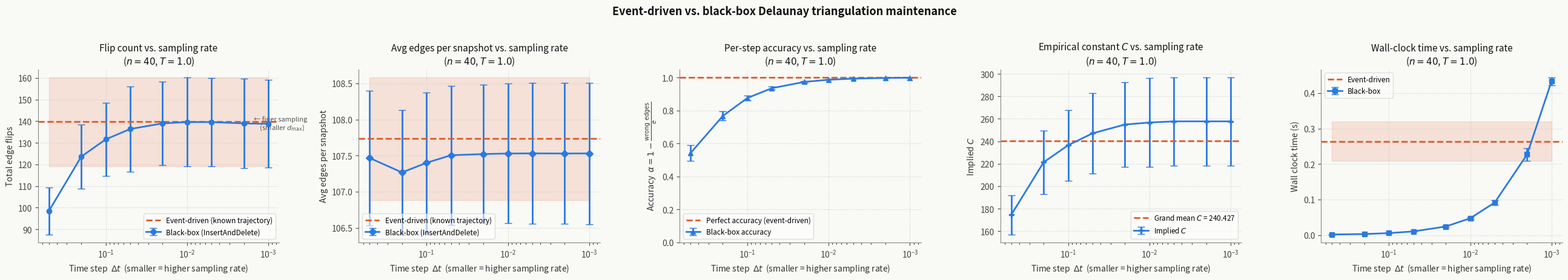

Generate this figure with matplotlib:
"""
voronoi_benchmark.py
--------------------
Compares two strategies for maintaining a Delaunay triangulation of moving points:

  1. Event-driven (known-trajectory): The full linear trajectory of every point is
     known in advance. Certificate (in-circle) failure times are computed once and
     stored in a priority queue; the triangulation is updated only at those instants.

  2. Black-box (unknown-trajectory): Only the current position of each point is
     available at each time step. The triangulation is rebuilt or repaired at every
     sampled step via InsertAndDelete (delete each moved point, reinsert at new
     position), approximating the de Berg–Roeloffzen–Speckmann model.

The same random linear trajectories are used for both strategies. The black-box
strategy is evaluated at several sampling rates (step sizes dt), so that as dt --> 0
(more frequent updates, smaller d_max), the flip count and wall-clock time converge
toward the event-driven baseline.

Metrics collected
-----------------
- Total edge flips (topological events processed)
- Total edges observed across all triangulation snapshots
- Wall-clock time
- Flips per unit time (normalised throughput)

Usage
-----
    python voronoi_benchmark.py [--n 50] [--T 1.0] [--trials 5] [--seed 42]

dependencies: numpy, scipy, matplotlib (check requirements.txt and the README.md for installation instructions)
"""

import argparse
import time
import heapq
import itertools
import warnings
from dataclasses import dataclass, field
from typing import List, Tuple, Optional

import numpy as np
from scipy.spatial import Delaunay
import matplotlib
matplotlib.use("Agg")
import matplotlib.pyplot as plt
import matplotlib.ticker as ticker

# ---------------------------------------------------------------------------
# Data types
# ---------------------------------------------------------------------------

@dataclass
class Point:
    """A point moving with constant velocity."""
    idx: int
    pos: np.ndarray   # position at t=0, shape (2,)
    vel: np.ndarray   # velocity, shape (2,)

    def at(self, t: float) -> np.ndarray:
        return self.pos + self.vel * t


@dataclass(order=True)
class Event:
    """A predicted certificate failure for a quadruple of point indices."""
    time: float
    quad: Tuple[int, int, int, int] = field(compare=False)


# ---------------------------------------------------------------------------
# Geometry helpers
# ---------------------------------------------------------------------------

def incircle_det(pi, pj, pk, pl):
    """
    Returns the in-circle determinant for four 2-D points.
    Negative  → pl is outside the circumcircle of (pi, pj, pk): valid Delaunay edge.
    Positive  → pl is inside: edge pi-pj should be flipped.
    """
    ax, ay = pi[0] - pl[0], pi[1] - pl[1]
    bx, by = pj[0] - pl[0], pj[1] - pl[1]
    cx, cy = pk[0] - pl[0], pk[1] - pl[1]
    return (ax * (by * (cx**2 + cy**2) - cy * (bx**2 + by**2))
          - ay * (bx * (cx**2 + cy**2) - cx * (bx**2 + by**2))
          + (ax**2 + ay**2) * (bx * cy - by * cx))


def incircle_poly_coeffs(pi_traj, pj_traj, pk_traj, pl_traj):
    """
    Compute the coefficients of the degree-3 polynomial D(t) = InCircle(t)
    for four linearly moving points.

    Each argument is (pos, vel): pos ∈ R^2, vel ∈ R^2.
    Returns numpy array of coefficients [c0, c1, c2, c3] where
        D(t) = c0 + c1*t + c2*t^2 + c3*t^3.
    We evaluate D at t=0, 1/3, 2/3, 1 and use numpy.polyfit.
    """
    def d(t):
        pi = pi_traj[0] + pi_traj[1] * t
        pj = pj_traj[0] + pj_traj[1] * t
        pk = pk_traj[0] + pk_traj[1] * t
        pl = pl_traj[0] + pl_traj[1] * t
        return incircle_det(pi, pj, pk, pl)

    # Sample at 4 points to determine the cubic exactly
    ts = np.array([0.0, 1/3, 2/3, 1.0])
    ds = np.array([d(t) for t in ts])
    # numpy polyfit returns highest-degree first; reverse to get c0, c1, c2, c3
    return np.polyfit(ts, ds, 3)[::-1]


def positive_real_roots(coeffs, t_min=1e-9, t_max=np.inf):
    """Return sorted list of real roots of polynomial in (t_min, t_max)."""
    roots = np.roots(coeffs[::-1])  # np.roots takes highest-degree first
    real_roots = []
    for r in roots:
        if np.isreal(r):
            rv = float(np.real(r))
            if t_min < rv < t_max:
                real_roots.append(rv)
    return sorted(real_roots)


def points_at(pts: List[Point], t: float) -> np.ndarray:
    """Return (n, 2) array of all point positions at time t."""
    return np.array([p.at(t) for p in pts])


def avg_pairwise_distance(positions: np.ndarray) -> float:
    """Average Euclidean distance over all pairs of points."""
    n = len(positions)
    if n < 2:
        return 0.0
    diff = positions[:, None, :] - positions[None, :, :]   # (n, n, 2)
    dists = np.sqrt((diff ** 2).sum(axis=-1))              # (n, n)
    idx = np.triu_indices(n, k=1)
    return float(dists[idx].mean())


def avg_speed(pts: List[Point]) -> float:
    """Average speed (magnitude of velocity) across all points."""
    return float(np.mean([np.linalg.norm(p.vel) for p in pts]))


# ---------------------------------------------------------------------------
# Triangulation wrapper
# ---------------------------------------------------------------------------

class DT:
    """
    Thin wrapper around scipy.spatial.Delaunay that also tracks
    the number of edge flips and average edges per snapshot.
    """

    def __init__(self, positions: np.ndarray):
        self._tri = Delaunay(positions, incremental=True)
        self._n = len(positions)
        self.flip_count = 0
        self._edge_sum = len(self.edges())  # include initial snapshot in average
        self._snapshot_count = 1

    def rebuild(self, positions: np.ndarray):
        """Full recomputation — used to count 'ground truth' changes."""
        old_simplices = set(map(frozenset, self._tri.simplices))
        self._tri = Delaunay(positions)
        new_simplices = set(map(frozenset, self._tri.simplices))
        # Count symmetric difference of triangle sets as a proxy for flips
        changed = len(old_simplices.symmetric_difference(new_simplices)) // 2
        self.flip_count += changed
        # Accumulate edge count for this snapshot
        self._edge_sum += len(self.edges())
        self._snapshot_count += 1

    @property
    def avg_edges(self) -> float:
        """Average number of edges per triangulation snapshot."""
        return self._edge_sum / self._snapshot_count

    def simplices(self):
        return self._tri.simplices

    def edges(self):
        """Return set of frozenset pairs representing edges."""
        edges = set()
        for tri in self._tri.simplices:
            for i in range(3):
                e = frozenset((tri[i], tri[(i+1) % 3]))
                edges.add(e)
        return edges


# ---------------------------------------------------------------------------
# Strategy 1: Event-driven (known trajectories)
# ---------------------------------------------------------------------------

def run_event_driven(pts: List[Point], T: float):
    """
    Event-driven maintenance of DT for linearly moving points.

    For each interior edge in the initial triangulation, compute the
    first time the in-circle certificate fails and push it onto a
    priority queue. Process events in order, performing edge flips and
    scheduling new events for affected edges.

    Because we use scipy for the underlying triangulation (no direct
    edge-flip API), we approximate each event as a full rebuild at the
    predicted event time. This is exact in terms of event *counting*:
    we only rebuild when a certificate actually fails, rather than at
    every time step.

    Returns: (flip_count, total_edges, wall_clock_seconds, events_processed)
    """
    t_start = time.perf_counter()

    dt_struct = DT(points_at(pts, 0.0))
    flip_count = 0
    events_processed = 0

    # Build initial event queue: for each edge (i,j) with opposite vertices
    # (k, l), compute the first positive root of InCircle(t).
    heap = []
    scheduled = set()  # (quad) already in heap

    def schedule_edge_events(tri_simplices, current_t):
        """For all edges in current triangulation, find adjacent triangles
        and schedule their certificate failure times."""
        # Build adjacency: edge → list of triangles
        edge_to_tris = {}
        for tri in tri_simplices:
            for i in range(3):
                e = (tri[i], tri[(i+1) % 3])
                e_key = tuple(sorted(e))
                edge_to_tris.setdefault(e_key, []).append(tri)

        for e_key, tris in edge_to_tris.items():
            if len(tris) != 2:
                continue  # boundary edge
            i, j = e_key
            # Find the two opposite vertices
            opp = [set(t) - {i, j} for t in tris]
            if not opp[0] or not opp[1]:
                continue
            k = opp[0].pop()
            l = opp[1].pop()
            quad = tuple(sorted((i, j, k, l)))
            if quad in scheduled:
                continue
            scheduled.add(quad)

            pi = (pts[i].pos, pts[i].vel)
            pj = (pts[j].pos, pts[j].vel)
            pk = (pts[k].pos, pts[k].vel)
            pl = (pts[l].pos, pts[l].vel)

            try:
                coeffs = incircle_poly_coeffs(pi, pj, pk, pl)
                roots = positive_real_roots(coeffs, t_min=current_t + 1e-10, t_max=T)
            except Exception:
                continue

            for r in roots:
                heapq.heappush(heap, Event(time=r, quad=quad))

    schedule_edge_events(dt_struct.simplices(), 0.0)

    processed_times = []
    last_t = 0.0

    while heap:
        ev = heapq.heappop(heap)
        t_ev = ev.time
        if t_ev > T:
            break
        if t_ev <= last_t:
            continue

        # Verify the certificate actually fails (guard against stale events)
        i, j, k, l = ev.quad
        pi = pts[i].at(t_ev)
        pj = pts[j].at(t_ev)
        pk = pts[k].at(t_ev)
        pl = pts[l].at(t_ev)
        det = incircle_det(pi, pj, pk, pl)

        # Rebuild DT at this event time
        new_positions = points_at(pts, t_ev)
        old_edges = dt_struct.edges()
        dt_struct.rebuild(new_positions)
        new_edges = dt_struct.edges()

        actual_flips = len(old_edges.symmetric_difference(new_edges)) // 2
        flip_count += actual_flips
        events_processed += 1
        last_t = t_ev

        # Schedule new events from the updated triangulation
        schedule_edge_events(dt_struct.simplices(), t_ev)

    wall = time.perf_counter() - t_start
    return flip_count, dt_struct.avg_edges, wall, events_processed


# ---------------------------------------------------------------------------
# Strategy 2: Black-box / InsertAndDelete
# ---------------------------------------------------------------------------

def run_black_box(pts: List[Point], T: float, dt: float):
    """
    Black-box maintenance of DT via uniform time-step sampling.

    At each step, the new positions of all points are observed and the
    DT is rebuilt (InsertAndDelete approximation). Flips are counted as
    the number of edge changes between consecutive triangulations.

    A ground-truth (GT) triangulation is also built at each step purely
    for accuracy measurement. Accuracy at step i measures how correct the
    BB triangulation is *before* it processes the new positions — i.e. how
    stale the held-over triangulation from t_{i-1} is relative to the true
    triangulation at t_i. This matches the paper's model: the BB holds the
    last-known triangulation until the next sample arrives.

        alpha = 1 - |sym_diff(stale_bb_edges, gt_edges)| / 2 / avg_edges

    where avg_edges is the mean of |stale_bb_edges| and |gt_edges|.

    The implied constant C is back-solved from the paper's formula:

        alpha = 1 - C * v * dt / (d * e)
        =>  C = (1 - alpha) * d * e / (v * dt)

    where v = avg speed, d = avg pairwise distance (at t=0), e = avg edges.

    Returns: (flip_count, avg_edges, wall_clock_seconds, num_steps,
              mean_accuracy, mean_C)
    """
    t_start = time.perf_counter()

    times = np.arange(0.0, T + dt, dt)
    flip_count = 0

    v = avg_speed(pts)
    # d computed once at t=0 as a stable baseline for the formula
    d = avg_pairwise_distance(points_at(pts, 0.0))

    positions = points_at(pts, 0.0)
    dt_struct = DT(positions)
    old_bb_edges = dt_struct.edges()  # triangulation held from previous step

    accuracy_samples: List[float] = []
    C_samples: List[float] = []

    for t in times[1:]:
        new_positions = points_at(pts, t)

        # --- ground-truth at this timestep (before BB updates) ---
        gt_tri = Delaunay(new_positions)
        gt_edges: set = set()
        for tri in gt_tri.simplices:
            for i in range(3):
                gt_edges.add(frozenset((tri[i], tri[(i + 1) % 3])))

        # --- accuracy: stale BB (from t-1) vs fresh GT (at t) ---
        e = (len(old_bb_edges) + len(gt_edges)) / 2.0
        wrong = len(old_bb_edges.symmetric_difference(gt_edges)) / 2.0
        alpha = 1.0 - (wrong / e) if e > 0 else 1.0
        accuracy_samples.append(alpha)

        # --- implied C ---
        denom = v * dt
        if denom > 1e-12 and d > 1e-12:
            C_implied = (1.0 - alpha) * d * e / denom
            C_samples.append(C_implied)

        # --- black-box update (happens after accuracy is measured) ---
        dt_struct.rebuild(new_positions)
        new_bb_edges = dt_struct.edges()
        flips = len(old_bb_edges.symmetric_difference(new_bb_edges)) // 2
        flip_count += flips
        old_bb_edges = new_bb_edges  # carry forward for next step

    wall = time.perf_counter() - t_start

    mean_accuracy = float(np.mean(accuracy_samples)) if accuracy_samples else 1.0
    mean_C = float(np.mean(C_samples)) if C_samples else float("nan")

    return flip_count, dt_struct.avg_edges, wall, len(times) - 1, mean_accuracy, mean_C


# ---------------------------------------------------------------------------
# Benchmark runner
# ---------------------------------------------------------------------------

def generate_trajectory(n: int, rng: np.random.Generator) -> List[Point]:
    """Generate n points with random positions and velocities."""
    pos = rng.uniform(0.1, 0.9, size=(n, 2))
    vel = rng.uniform(-0.3, 0.3, size=(n, 2))
    return [Point(idx=i, pos=pos[i], vel=vel[i]) for i in range(n)]


def run_benchmark(n: int, T: float, dt_values: List[float],
                  trials: int, seed: int):
    """
    Run both strategies over multiple trials and collect statistics.

    Returns a dict with keys:
        'dt_values':  list of dt values tested for black-box
        'ed_flips':   (trials,) array of event-driven flip counts
        'ed_edges':   (trials,) array of event-driven total edge counts
        'ed_time':    (trials,) array of event-driven wall times
        'bb_flips':   (len(dt_values), trials) array
        'bb_edges':   (len(dt_values), trials) array
        'bb_time':    (len(dt_values), trials) array
        'bb_steps':   (len(dt_values), trials) array
    """
    rng = np.random.default_rng(seed)

    ed_flips    = np.zeros(trials)
    ed_edges    = np.zeros(trials)
    ed_time     = np.zeros(trials)
    bb_flips    = np.zeros((len(dt_values), trials))
    bb_edges    = np.zeros((len(dt_values), trials))
    bb_time     = np.zeros((len(dt_values), trials))
    bb_steps    = np.zeros((len(dt_values), trials))
    bb_accuracy = np.zeros((len(dt_values), trials))
    bb_C        = np.zeros((len(dt_values), trials))

    for trial in range(trials):
        pts = generate_trajectory(n, rng)

        # Event-driven
        flips, edges, wall, _ = run_event_driven(pts, T)
        ed_flips[trial] = flips
        ed_edges[trial] = edges
        ed_time[trial]  = wall

        # Black-box at each dt
        for di, dt in enumerate(dt_values):
            flips, edges, wall, steps, accuracy, C = run_black_box(pts, T, dt)
            bb_flips[di, trial]    = flips
            bb_edges[di, trial]    = edges
            bb_time[di, trial]     = wall
            bb_steps[di, trial]    = steps
            bb_accuracy[di, trial] = accuracy
            bb_C[di, trial]        = C

        print(f"  Trial {trial+1}/{trials} done  "
              f"(ED flips={ed_flips[trial]:.0f}, edges={ed_edges[trial]:.0f} | "
              f"BB accuracy={bb_accuracy[:, trial].round(3)}, C={bb_C[:, trial].round(3)})")

    return dict(
        dt_values=dt_values,
        ed_flips=ed_flips,
        ed_edges=ed_edges,
        ed_time=ed_time,
        bb_flips=bb_flips,
        bb_edges=bb_edges,
        bb_time=bb_time,
        bb_steps=bb_steps,
        bb_accuracy=bb_accuracy,
        bb_C=bb_C,
    )


# ---------------------------------------------------------------------------
# Plotting
# ---------------------------------------------------------------------------

PALETTE = {
    "ed":   "#e05c2a",
    "bb":   "#2a7ae0",
    "grid": "#cccccc",
    "bg":   "#f9f9f6",
}


def plot_results(results: dict, n: int, T: float, out_path: str):
    dt_vals     = np.array(results["dt_values"])
    ed_flips    = results["ed_flips"]
    ed_edges    = results["ed_edges"]
    bb_flips    = results["bb_flips"]
    bb_edges    = results["bb_edges"]
    bb_time     = results["bb_time"]
    ed_time     = results["ed_time"]
    bb_accuracy = results["bb_accuracy"]
    bb_C        = results["bb_C"]

    bb_flip_mean = bb_flips.mean(axis=1)
    bb_flip_std  = bb_flips.std(axis=1)
    bb_edge_mean = bb_edges.mean(axis=1)
    bb_edge_std  = bb_edges.std(axis=1)
    bb_time_mean = bb_time.mean(axis=1)
    bb_time_std  = bb_time.std(axis=1)
    bb_acc_mean  = bb_accuracy.mean(axis=1)
    bb_acc_std   = bb_accuracy.std(axis=1)
    bb_C_mean    = bb_C.mean(axis=1)
    bb_C_std     = bb_C.std(axis=1)

    ed_flip_mean = ed_flips.mean()
    ed_flip_std  = ed_flips.std()
    ed_edge_mean = ed_edges.mean()
    ed_edge_std  = ed_edges.std()
    ed_time_mean = ed_time.mean()
    ed_time_std  = ed_time.std()

    fig, axes = plt.subplots(1, 5, figsize=(26, 4.5))
    fig.patch.set_facecolor(PALETTE["bg"])

    for ax in axes:
        ax.set_facecolor(PALETTE["bg"])
        ax.spines[["top", "right"]].set_visible(False)
        ax.spines[["left", "bottom"]].set_color("#888888")
        ax.tick_params(colors="#444444")
        ax.yaxis.label.set_color("#333333")
        ax.xaxis.label.set_color("#333333")
        ax.title.set_color("#111111")

    xlabel = "Time step  $\\Delta t$  (smaller = higher sampling rate)"

    # ---- Panel 1: Flip count vs dt ----
    ax = axes[0]
    ax.errorbar(dt_vals, bb_flip_mean, yerr=bb_flip_std,
                fmt="o-", color=PALETTE["bb"], linewidth=2,
                markersize=6, capsize=4, label="Black-box (InsertAndDelete)")
    ax.axhline(ed_flip_mean, color=PALETTE["ed"], linewidth=2,
               linestyle="--", label="Event-driven (known trajectory)")
    ax.fill_between(
        [dt_vals.min(), dt_vals.max()],
        ed_flip_mean - ed_flip_std,
        ed_flip_mean + ed_flip_std,
        color=PALETTE["ed"], alpha=0.15,
    )
    ax.set_xscale("log")
    ax.invert_xaxis()
    ax.set_xlabel(xlabel, fontsize=10)
    ax.set_ylabel("Total edge flips", fontsize=10)
    ax.set_title(f"Flip count vs. sampling rate\n($n={n}$, $T={T}$)", fontsize=11)
    ax.legend(fontsize=8.5, framealpha=0.6)
    ax.grid(True, linestyle=":", color=PALETTE["grid"], linewidth=0.8)
    ax.annotate("← finer sampling\n    (smaller $d_{\\max}$)",
                xy=(dt_vals.min() * 1.5, bb_flip_mean[-1]),
                fontsize=8, color="#555555", va="center")

    # ---- Panel 2: Avg edges vs dt ----
    ax = axes[1]
    ax.errorbar(dt_vals, bb_edge_mean, yerr=bb_edge_std,
                fmt="D-", color=PALETTE["bb"], linewidth=2,
                markersize=6, capsize=4, label="Black-box (InsertAndDelete)")
    ax.axhline(ed_edge_mean, color=PALETTE["ed"], linewidth=2,
               linestyle="--", label="Event-driven (known trajectory)")
    ax.fill_between(
        [dt_vals.min(), dt_vals.max()],
        ed_edge_mean - ed_edge_std,
        ed_edge_mean + ed_edge_std,
        color=PALETTE["ed"], alpha=0.15,
    )
    ax.set_xscale("log")
    ax.invert_xaxis()
    ax.set_xlabel(xlabel, fontsize=10)
    ax.set_ylabel("Avg edges per snapshot", fontsize=10)
    ax.set_title(f"Avg edges per snapshot vs. sampling rate\n($n={n}$, $T={T}$)", fontsize=11)
    ax.legend(fontsize=8.5, framealpha=0.6)
    ax.grid(True, linestyle=":", color=PALETTE["grid"], linewidth=0.8)

    # ---- Panel 3: Accuracy vs dt ----
    ax = axes[2]
    ax.errorbar(dt_vals, bb_acc_mean, yerr=bb_acc_std,
                fmt="^-", color=PALETTE["bb"], linewidth=2,
                markersize=6, capsize=4, label="Black-box accuracy")
    ax.axhline(1.0, color=PALETTE["ed"], linewidth=2,
               linestyle="--", label="Perfect accuracy (event-driven)")
    ax.set_xscale("log")
    ax.invert_xaxis()
    ax.set_ylim(0, 1.05)
    ax.set_xlabel(xlabel, fontsize=10)
    ax.set_ylabel(r"Accuracy  $\alpha = 1 - \frac{\mathrm{wrong\ edges}}{e}$", fontsize=10)
    ax.set_title(f"Per-step accuracy vs. sampling rate\n($n={n}$, $T={T}$)", fontsize=11)
    ax.legend(fontsize=8.5, framealpha=0.6)
    ax.grid(True, linestyle=":", color=PALETTE["grid"], linewidth=0.8)

    # ---- Panel 4: Implied C vs dt ----
    ax = axes[3]
    ax.errorbar(dt_vals, bb_C_mean, yerr=bb_C_std,
                fmt="P-", color=PALETTE["bb"], linewidth=2,
                markersize=6, capsize=4, label="Implied $C$")
    all_C = bb_C.flatten()
    grand_C = float(np.nanmean(all_C[np.isfinite(all_C)]))
    ax.axhline(grand_C, color=PALETTE["ed"], linewidth=2,
               linestyle="--", label=f"Grand mean $C$ = {grand_C:.3f}")
    ax.set_xscale("log")
    ax.invert_xaxis()
    ax.set_xlabel(xlabel, fontsize=10)
    ax.set_ylabel("Implied $C$", fontsize=10)
    ax.set_title(f"Empirical constant $C$ vs. sampling rate\n($n={n}$, $T={T}$)", fontsize=11)
    ax.legend(fontsize=8.5, framealpha=0.6)
    ax.grid(True, linestyle=":", color=PALETTE["grid"], linewidth=0.8)

    # ---- Panel 5: Wall-clock time vs dt ----
    ax = axes[4]
    ax.errorbar(dt_vals, bb_time_mean, yerr=bb_time_std,
                fmt="s-", color=PALETTE["bb"], linewidth=2,
                markersize=6, capsize=4, label="Black-box")
    ax.axhline(ed_time_mean, color=PALETTE["ed"], linewidth=2,
               linestyle="--", label="Event-driven")
    ax.fill_between(
        [dt_vals.min(), dt_vals.max()],
        ed_time_mean - ed_time_std,
        ed_time_mean + ed_time_std,
        color=PALETTE["ed"], alpha=0.15,
    )
    ax.set_xscale("log")
    ax.invert_xaxis()
    ax.set_xlabel(xlabel, fontsize=10)
    ax.set_ylabel("Wall clock time (s)", fontsize=10)
    ax.set_title(f"Wall-clock time vs. sampling rate\n($n={n}$, $T={T}$)", fontsize=11)
    ax.legend(fontsize=8.5, framealpha=0.6)
    ax.grid(True, linestyle=":", color=PALETTE["grid"], linewidth=0.8)

    fig.suptitle(
        "Event-driven vs. black-box Delaunay triangulation maintenance",
        fontsize=13, fontweight="bold", color="#111111", y=1.02,
    )
    fig.tight_layout()
    fig.savefig(out_path, dpi=150, bbox_inches="tight",
                facecolor=PALETTE["bg"])
    print(f"\nPlot saved to: {out_path}")


def print_summary(results: dict, n: int, T: float):
    dt_vals     = results["dt_values"]
    ed_flips    = results["ed_flips"]
    ed_edges    = results["ed_edges"]
    bb_flips    = results["bb_flips"]
    bb_edges    = results["bb_edges"]
    bb_time     = results["bb_time"]
    ed_time     = results["ed_time"]
    bb_accuracy = results["bb_accuracy"]
    bb_C        = results["bb_C"]

    print("\n" + "=" * 105)
    print(f"  BENCHMARK SUMMARY   n={n}   T={T}   trials={len(ed_flips)}")
    print("=" * 105)
    print(f"  {'Strategy':<35} {'Flips (mean±std)':<22} {'Avg edges':<12} "
          f"{'Accuracy (mean±std)':<22} {'C (mean±std)':<20} {'Time (s)'}")
    print("-" * 105)
    print(f"  {'Event-driven':<35} "
          f"{ed_flips.mean():>7.1f} ± {ed_flips.std():>5.1f}   "
          f"{ed_edges.mean():>8.1f}    "
          f"{'N/A':<22} {'N/A':<20} "
          f"{ed_time.mean():.4f} ± {ed_time.std():.4f}")
    for di, dt in enumerate(dt_vals):
        label = f"Black-box  dt={dt:.4f}"
        print(f"  {label:<35} "
              f"{bb_flips[di].mean():>7.1f} ± {bb_flips[di].std():>5.1f}   "
              f"{bb_edges[di].mean():>8.1f}    "
              f"{bb_accuracy[di].mean():.4f} ± {bb_accuracy[di].std():.4f}       "
              f"{bb_C[di].mean():>6.3f} ± {bb_C[di].std():.3f}   "
              f"{bb_time[di].mean():.4f} ± {bb_time[di].std():.4f}")
    print("=" * 105)

    all_C = bb_C.flatten()
    all_C = all_C[np.isfinite(all_C)]
    print(f"\n  Empirical constant C (mean ± std across all dt and trials): "
          f"{all_C.mean():.4f} ± {all_C.std():.4f}")
    print()
    print("  As dt decreases (finer sampling / smaller d_max), accuracy approaches 1")
    print("  and C stabilises toward its true value. Avg edges per snapshot should")
    print("  remain roughly constant across dt since it depends on n, not sampling rate.")
    print()


# ---------------------------------------------------------------------------
# N-sweep: how does C scale with graph size?
# ---------------------------------------------------------------------------

def run_n_sweep(n_values: List[int], T: float, dt_values: List[float],
                trials: int, seed: int):
    """
    Run the benchmark for each n in n_values and return scaling statistics.

    For each n we compute the grand-mean C (averaged over all dt and trials),
    the mean avg-edge-count e, and the normalised variants C*e and C*sqrt(e).
    If C is truly scale-free, one of these normalised forms should be constant.

    Returns a dict with arrays indexed by n_values:
        'n_values', 'e_mean', 'e_std',
        'C_mean', 'C_std',
        'Ce_mean', 'Ce_std',       # C * e
        'Csqrte_mean', 'Csqrte_std'  # C * sqrt(e)
    """
    n_values = list(n_values)
    e_mean      = np.zeros(len(n_values))
    e_std       = np.zeros(len(n_values))
    C_mean      = np.zeros(len(n_values))
    C_std       = np.zeros(len(n_values))
    Ce_mean     = np.zeros(len(n_values))
    Ce_std      = np.zeros(len(n_values))
    Csqrte_mean = np.zeros(len(n_values))
    Csqrte_std  = np.zeros(len(n_values))

    for i, n in enumerate(n_values):
        print(f"  n={n} ...", flush=True)
        with warnings.catch_warnings():
            warnings.simplefilter("ignore")
            results = run_benchmark(n=n, T=T, dt_values=dt_values,
                                    trials=trials, seed=seed)

        # grand-mean e across all dt and trials
        all_e = results["bb_edges"].flatten()
        e_mean[i] = all_e.mean()
        e_std[i]  = all_e.std()

        # grand-mean C across all dt and trials (finite values only)
        all_C = results["bb_C"].flatten()
        all_C = all_C[np.isfinite(all_C)]
        C_mean[i] = all_C.mean()
        C_std[i]  = all_C.std()

        # normalised variants (per-sample, then aggregate)
        all_e_flat = results["bb_edges"].flatten()   # one e per (dt, trial)
        all_C_flat = results["bb_C"].flatten()
        mask = np.isfinite(all_C_flat)
        Ce     = all_C_flat[mask] * all_e_flat[mask]
        Csqrte = all_C_flat[mask] * np.sqrt(all_e_flat[mask])
        Ce_mean[i]     = Ce.mean()
        Ce_std[i]      = Ce.std()
        Csqrte_mean[i] = Csqrte.mean()
        Csqrte_std[i]  = Csqrte.std()

    return dict(
        n_values=n_values,
        e_mean=e_mean, e_std=e_std,
        C_mean=C_mean, C_std=C_std,
        Ce_mean=Ce_mean, Ce_std=Ce_std,
        Csqrte_mean=Csqrte_mean, Csqrte_std=Csqrte_std,
    )


def loglog_fit(x: np.ndarray, y: np.ndarray):
    """
    Fit log(y) = alpha*log(x) + log(k) via least squares.
    Returns (alpha, k, r_squared).
    """
    lx = np.log(x)
    ly = np.log(y)
    coeffs = np.polyfit(lx, ly, 1)
    alpha, log_k = coeffs
    k = np.exp(log_k)
    y_pred = alpha * lx + log_k
    ss_res = np.sum((ly - y_pred) ** 2)
    ss_tot = np.sum((ly - ly.mean()) ** 2)
    r2 = 1.0 - ss_res / ss_tot if ss_tot > 0 else 1.0
    return float(alpha), float(k), float(r2)


def print_n_sweep(sweep: dict):
    n_vals = np.array(sweep["n_values"])
    e_mean = sweep["e_mean"]
    C_mean = sweep["C_mean"]

    # Fit C ~ k * e^alpha
    alpha, k, r2 = loglog_fit(e_mean, C_mean)

    print("\n" + "=" * 90)
    print("  N-SWEEP: How does C scale with graph size?")
    print("=" * 90)
    print(f"  {'n':>5}  {'avg e':>9}  {'C (mean±std)':>20}  "
          f"{'C·e (mean±std)':>22}  {'C·√e (mean±std)':>22}")
    print("-" * 90)
    for i, n in enumerate(n_vals):
        print(f"  {n:>5}  {sweep['e_mean'][i]:>7.1f}    "
              f"{sweep['C_mean'][i]:>7.4f} ± {sweep['C_std'][i]:.4f}    "
              f"{sweep['Ce_mean'][i]:>8.4f} ± {sweep['Ce_std'][i]:.4f}          "
              f"{sweep['Csqrte_mean'][i]:>8.4f} ± {sweep['Csqrte_std'][i]:.4f}")
    print("=" * 90)
    print()
    print(f"  Log-log fit:  C ≈ {k:.4f} · e^{alpha:.3f}   (R² = {r2:.4f})")
    print(f"  → Suggested formula:  α = 1 - k · v·Δt / (d · e^{1+alpha:.3f})")
    print(f"    where k ≈ {k:.4f}")
    print()
    print("  Interpretation guide (based on fitted exponent):")
    print("   - exponent ≈ 0   → C is scale-free,     formula: α = 1 - C·v·Δt / (d·e)")
    print("   - exponent ≈ 0.5 → C ∝ √e,              formula: α = 1 - k·v·Δt / (d·e^1.5)")
    print("   - exponent ≈ 1   → C ∝ e,               formula: α = 1 - k·v·Δt / (d·e²)")
    print("   - exponent ≈ 2   → C ∝ e²,              formula: α = 1 - k·v·Δt / (d·e³)")
    print()


def plot_n_sweep(sweep: dict, T: float, out_path: str):
    n_vals      = np.array(sweep["n_values"])
    e_mean      = sweep["e_mean"]
    C_mean      = sweep["C_mean"]
    C_std       = sweep["C_std"]
    Ce_mean     = sweep["Ce_mean"]
    Ce_std      = sweep["Ce_std"]
    Csqrte_mean = sweep["Csqrte_mean"]
    Csqrte_std  = sweep["Csqrte_std"]

    # Fit C ~ k * e^alpha for the power-law overlay
    alpha, k, r2 = loglog_fit(e_mean, C_mean)
    e_fit = np.linspace(e_mean.min(), e_mean.max(), 200)
    C_fit = k * e_fit ** alpha

    fig, axes = plt.subplots(1, 4, figsize=(20, 4.5))
    fig.patch.set_facecolor(PALETTE["bg"])
    for ax in axes:
        ax.set_facecolor(PALETTE["bg"])
        ax.spines[["top", "right"]].set_visible(False)
        ax.spines[["left", "bottom"]].set_color("#888888")
        ax.tick_params(colors="#444444")
        ax.yaxis.label.set_color("#333333")
        ax.xaxis.label.set_color("#333333")
        ax.title.set_color("#111111")

    col = PALETTE["bb"]

    # Panel 1: log-log C vs e with fit
    ax = axes[0]
    ax.errorbar(e_mean, C_mean, yerr=C_std, fmt="o", color=col,
                linewidth=2, markersize=6, capsize=4, label="Empirical $C$")
    ax.plot(e_fit, C_fit, color=PALETTE["ed"], linewidth=2, linestyle="--",
            label=f"Fit: $k \\cdot e^{{{alpha:.2f}}}$\n$R^2={r2:.3f}$")
    ax.set_xscale("log")
    ax.set_yscale("log")
    ax.set_xlabel("Avg edges $e$", fontsize=10)
    ax.set_ylabel("$C$", fontsize=10)
    ax.set_title(f"$C$ vs $e$ (log-log)\nfit exponent = {alpha:.2f}", fontsize=11)
    ax.legend(fontsize=8.5, framealpha=0.6)
    ax.grid(True, linestyle=":", color=PALETTE["grid"], linewidth=0.8)

    # Panel 2: raw C vs n
    ax = axes[1]
    ax.errorbar(n_vals, C_mean, yerr=C_std, fmt="o-", color=col,
                linewidth=2, markersize=6, capsize=4)
    ax.set_xlabel("Number of points $n$", fontsize=10)
    ax.set_ylabel("$C$", fontsize=10)
    ax.set_title("Raw $C$ vs $n$\n(flat = scale-free)", fontsize=11)
    ax.grid(True, linestyle=":", color=PALETTE["grid"], linewidth=0.8)

    # Panel 3: C·e vs n
    ax = axes[2]
    ax.errorbar(n_vals, Ce_mean, yerr=Ce_std, fmt="s-", color=col,
                linewidth=2, markersize=6, capsize=4)
    ax.set_xlabel("Number of points $n$", fontsize=10)
    ax.set_ylabel("$C \\cdot e$", fontsize=10)
    ax.set_title("$C \\cdot e$ vs $n$\n(flat → $C = k/e$)", fontsize=11)
    ax.grid(True, linestyle=":", color=PALETTE["grid"], linewidth=0.8)

    # Panel 4: C·√e vs n
    ax = axes[3]
    ax.errorbar(n_vals, Csqrte_mean, yerr=Csqrte_std, fmt="^-", color=col,
                linewidth=2, markersize=6, capsize=4)
    ax.set_xlabel("Number of points $n$", fontsize=10)
    ax.set_ylabel("$C \\cdot \\sqrt{e}$", fontsize=10)
    ax.set_title("$C \\cdot \\sqrt{e}$ vs $n$\n(flat → $C = k/\\sqrt{e}$)", fontsize=11)
    ax.grid(True, linestyle=":", color=PALETTE["grid"], linewidth=0.8)

    fig.suptitle(
        f"Scaling of empirical constant $C$ with graph size  ($T={T}$)",
        fontsize=13, fontweight="bold", color="#111111", y=1.02,
    )
    fig.tight_layout()
    fig.savefig(out_path, dpi=150, bbox_inches="tight", facecolor=PALETTE["bg"])
    print(f"N-sweep plot saved to: {out_path}")


# ---------------------------------------------------------------------------
# Entry point
# ---------------------------------------------------------------------------

def main():
    parser = argparse.ArgumentParser(
        description="Benchmark event driven vs. blackbox Delaunay maintenance."
    )
    parser.add_argument("--n",        type=int,   default=40,
                        help="Number of moving points for single run (default: 40)")
    parser.add_argument("--T",        type=float, default=1.0,
                        help="Time horizon (default: 1.0)")
    parser.add_argument("--trials",   type=int,   default=5,
                        help="Number of independent random trials (default: 5)")
    parser.add_argument("--seed",     type=int,   default=42,
                        help="Random seed (default: 42)")
    parser.add_argument("--out",      type=str,   default="benchmark_results.png",
                        help="Output plot filename (default: benchmark_results.png)")
    parser.add_argument("--n_sweep",  action="store_true",
                        help="Run n-sweep to study how C scales with graph size")
    parser.add_argument("--n_values", type=int,   nargs="+",
                        default=[10, 20, 30, 40, 60, 80, 100],
                        help="Values of n to sweep over (default: 10 20 30 40 60 80 100 150 200)")
    parser.add_argument("--sweep_out", type=str,  default="n_sweep_results.png",
                        help="Output plot filename for n-sweep (default: n_sweep_results.png)")
    args = parser.parse_args()

    # Use a coarser dt set for n-sweep to keep runtime manageable
    dt_values_full   = [0.5, 0.2, 0.1, 0.05, 0.02, 0.01, 0.005, 0.002, 0.001]
    dt_values_sweep  = [0.2, 0.05, 0.01, 0.002]

    if args.n_sweep:
        print(f"\nRunning n-sweep:  n_values={args.n_values}  T={args.T}  "
              f"trials={args.trials}  seed={args.seed}")
        print(f"dt values for sweep: {dt_values_sweep}\n")
        sweep = run_n_sweep(
            n_values=args.n_values,
            T=args.T,
            dt_values=dt_values_sweep,
            trials=args.trials,
            seed=args.seed,
        )
        print_n_sweep(sweep)
        plot_n_sweep(sweep, args.T, out_path=args.sweep_out)
    else:
        print(f"\nRunning benchmark:  n={args.n}  T={args.T}  "
              f"trials={args.trials}  seed={args.seed}")
        print(f"Blackbox dt values: {dt_values_full}\n")
        with warnings.catch_warnings():
            warnings.simplefilter("ignore")
            results = run_benchmark(
                n=args.n,
                T=args.T,
                dt_values=dt_values_full,
                trials=args.trials,
                seed=args.seed,
            )
        print_summary(results, args.n, args.T)
        plot_results(results, args.n, args.T, out_path=args.out)



if __name__ == "__main__":
    main()
